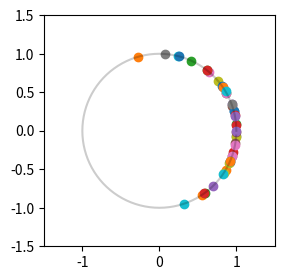

Python code for this plot:
#!/usr/bin/env python3

import numpy as np
import matplotlib.pyplot as plt
plt.rcParams["figure.figsize"] = 4,3
from matplotlib.animation import FuncAnimation
from matplotlib.animation import PillowWriter

#FLAG_save = False
FLAG_save = True

r = 1 # radius of circle
def compute_phase(k,t):
    global freq
    global phi0
    return phi0[k]+freq[k]*t

def circle(k,t):
    phi_k = compute_phase(k,t)
    #print("k=%d t=%f freq=%f    phi=%f"%(k,t,freq[k],phi_k))
    #phi_k = phi*(1.0+k0.1)
    return r*np.cos(phi_k), r*np.sin(phi_k)

Time = 15.0
dt = 0.1
num_time = int(Time/dt)
num_phases = 10
num_phasepairs = num_phases*(num_phases-1)//2
phi0 = np.zeros(num_phases) 
freq = np.random.normal(1.0,0.03,num_phases)
#freq = np.zeros(num_phases) 
#freq[0:5]=1.0
#freq[5:10]=1.5
phi0 = np.random.normal(2.0,0.1,num_phases)
#phi0[0] = 0.0
#phi0[1] = 0.5
#phi0[2] = 1.0
#phi0[3] = 2.0

# create a figure with an axes
fig, ax = plt.subplots()
# set the axes limits
ax.axis([-1.5,1.5,-1.5,1.5])
# set equal aspect such that the circle is not shown as ellipse
ax.set_aspect("equal")
# create a point in the axes
p = []
for k in range(num_phasepairs):
    point, = ax.plot(1,0, marker="o")
    p.append(point)
#point1, = ax.plot(1,0, marker="*")
#p.append(point1)
#point2, = ax.plot(1,0, marker=".")
#p.append(point2)
#point2, = ax.plot(1,0, marker=".")
#p.append(point2)

#point1, = ax.plot(0,1, marker="*")
num = 100
label_color = ['k','r','g','b','y']
x0 = np.zeros(num)
y0 = np.zeros(num)
x = np.zeros(num_phases)
y = np.zeros(num_phases)
for k in range(num):
    phi = 2*np.pi*float(k)/float(num)
    x0[k] = np.cos(phi)
    y0[k] = np.sin(phi)
ax.plot(x0,y0,'k',alpha=0.2)
for pp in p: 
    pp.set_data([],[])


dphase = np.zeros((num_phasepairs,num_time))
for i in range(num_time):
    t = i * dt
    counter = 0
    for k in range(num_phases-1):
        phi_k = compute_phase(k,t)
        for l in range(num_phases-k-1):
            ll = k + l + 1
            phi_l = compute_phase(ll,t) 
            dphase[counter,i]=phi_k-phi_l
            counter += 1
# Updating function, to be repeatedly called by the animation
def update(n):
    global dphase
    # obtain point coordinates 
    str = ''
    for kk in range(num_phasepairs):
        #x[kk],y[kk]= circle(kk,t)
        x=np.cos(dphase[kk,n])
        y=np.sin(dphase[kk,n])
        # set point's coordinates
        str += '     %f %f '%(x,y)
        p[kk].set_data([x],[y])
        #p[kk].set_color(label_color[kk])
    #print(str+'\n')
    return p

# create animation with 10ms interval, which is repeated,
# provide the full circle (0,2pi) as parameters
anim = FuncAnimation(fig, update, interval=100, blit=True, repeat=False,
                    frames=range(num_time))
if FLAG_save==True:
    f = r"./animation.gif" 
    writergif = PillowWriter(fps=30) 
    anim.save(f, writer=writergif)
plt.show()
